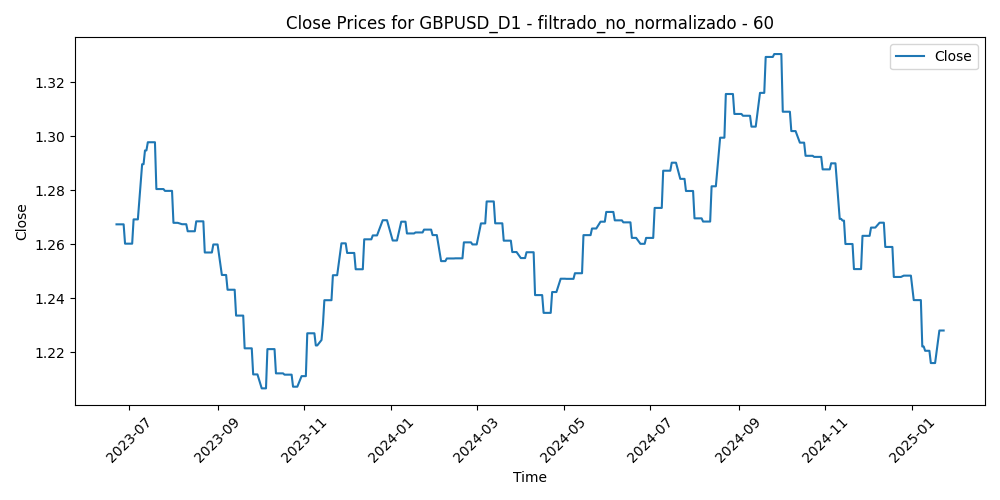

The data file committed next to this chart (first rows):
Time, Close, Volume, diferencia_media_60
2023-06-22, 1.267, 71107, -0.02441
2023-06-23, 1.267, 70008, -0.02057
2023-06-26, 1.267, 59238, -0.01958
2023-06-27, 1.267, 64432, -0.02288
2023-06-28, 1.26, 64681, -0.01132
2023-06-29, 1.26, 61078, -0.008712
2023-06-30, 1.26, 61788, -0.01682
2023-07-03, 1.26, 53459, -0.01559
2023-07-04, 1.269, 35902, -0.01734
2023-07-05, 1.269, 51750, -0.01607
2023-07-06, 1.269, 68663, -0.01923
2023-07-07, 1.269, 61488, -0.02858
2023-07-10, 1.29, 55418, -0.02987
2023-07-11, 1.29, 56272, -0.03611
2023-07-12, 1.295, 64839, -0.04088
2023-07-13, 1.295, 66843, -0.0544
2023-07-14, 1.298, 65111, -0.04903
2023-07-17, 1.298, 55798, -0.04613
2023-07-18, 1.298, 67572, -0.04123
2023-07-19, 1.298, 72815, -0.03096
2023-07-20, 1.28, 61067, -0.02313
2023-07-21, 1.28, 58096, -0.02108
2023-07-24, 1.28, 66130, -0.01773
2023-07-25, 1.28, 60646, -0.02488
2023-07-26, 1.28, 67857, -0.02819
2023-07-27, 1.28, 79411, -0.01316
2023-07-28, 1.28, 77999, -0.01793
2023-07-31, 1.28, 61466, -0.01638
2023-08-01, 1.268, 59126, -0.01026
2023-08-02, 1.268, 72161, -0.003529
2023-08-03, 1.268, 70257, -0.003042
2023-08-04, 1.268, 66348, -0.006688
2023-08-07, 1.267, 53140, -0.009641
2023-08-08, 1.267, 59368, -0.005643
2023-08-09, 1.267, 53039, -0.002159
2023-08-10, 1.267, 64753, 0.002526
2023-08-11, 1.265, 59537, 0.000655
2023-08-14, 1.265, 64332, 0.002181
2023-08-15, 1.265, 70333, 0.0009635
2023-08-16, 1.265, 61418, -0.001235
2023-08-17, 1.268, 68853, -0.002066
2023-08-18, 1.268, 62409, 0.0001475
2023-08-21, 1.268, 61605, -0.001721
2023-08-22, 1.268, 55629, 0.001341
2023-08-23, 1.257, 63505, 0.002544
2023-08-24, 1.257, 60286, 0.015
2023-08-25, 1.257, 61965, 0.01758
2023-08-28, 1.257, 49974, 0.01533
2023-08-29, 1.26, 64097, 0.01161
2023-08-30, 1.26, 62759, 0.00432
2023-08-31, 1.26, 61336, 0.009367
2023-09-01, 1.26, 61692, 0.01794
2023-09-04, 1.249, 33989, 0.01396
2023-09-05, 1.249, 59469, 0.02016
2023-09-06, 1.249, 58597, 0.02585
2023-09-07, 1.249, 57376, 0.02887
2023-09-08, 1.243, 55441, 0.02917
2023-09-11, 1.243, 56275, 0.02403
2023-09-12, 1.243, 51561, 0.02517
2023-09-13, 1.243, 63044, 0.02498
... 352 more rows
